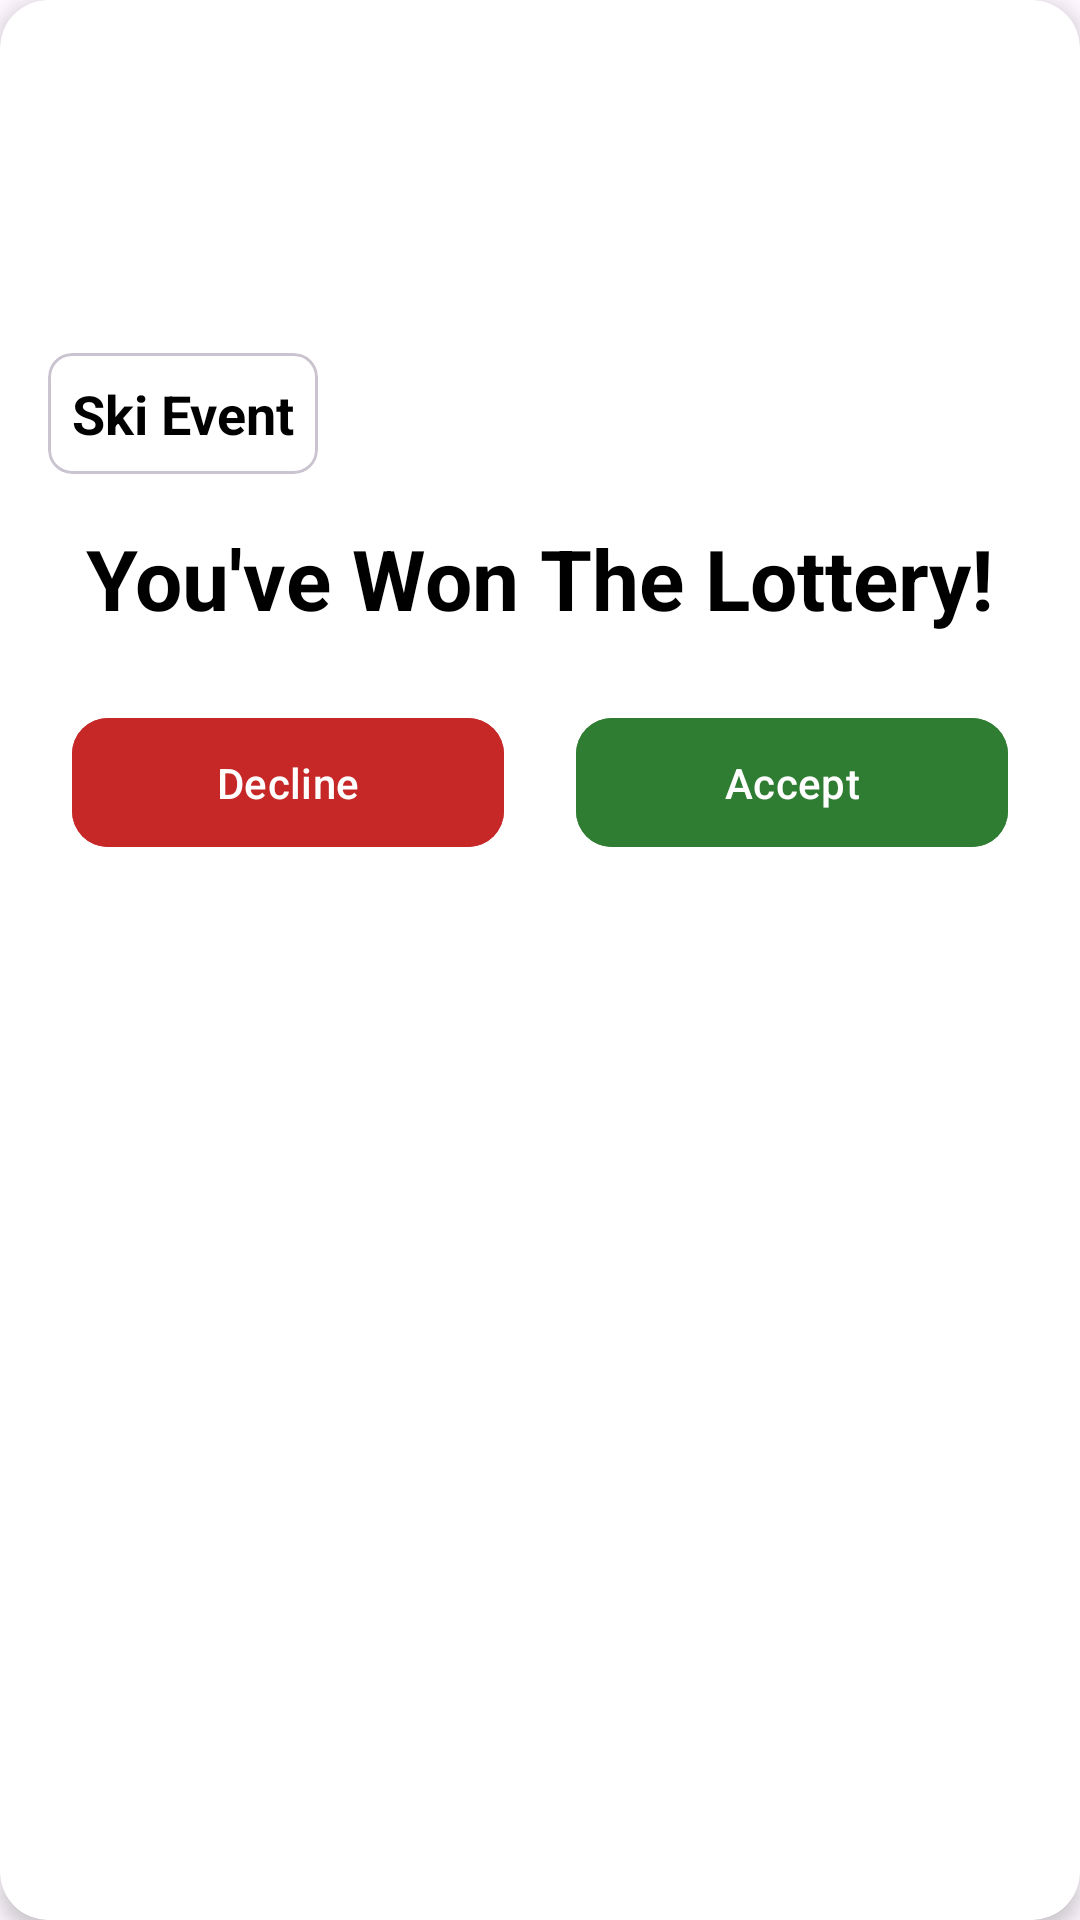

The Android layout XML behind this screen, and the referenced resources:
<!-- AndroidManifest.xml: application theme Base.Theme.Radar -->
<!-- res/layout/notification_rsvp.xml -->
<?xml version="1.0" encoding="utf-8"?>
<androidx.cardview.widget.CardView xmlns:android="http://schemas.android.com/apk/res/android"
    xmlns:app="http://schemas.android.com/apk/res-auto"
    xmlns:tools="http://schemas.android.com/tools"
    android:layout_width="match_parent"
    android:layout_height="wrap_content"
    android:layout_marginStart="10dp"
    android:layout_marginEnd="10dp"
    android:layout_marginTop="10dp"
    app:cardCornerRadius="16dp"
    app:cardElevation="4dp">

    <androidx.constraintlayout.widget.ConstraintLayout
        android:layout_width="match_parent"
        android:layout_height="wrap_content">

        
        <ImageView
            android:id="@+id/lottery_background_image"
            android:layout_width="0dp"
            android:layout_height="150dp"
            android:scaleType="centerCrop"
            app:layout_constraintEnd_toEndOf="parent"
            app:layout_constraintStart_toStartOf="parent"
            app:layout_constraintTop_toTopOf="parent"
            tools:srcCompat="@tools:sample/backgrounds/scenic"
            android:contentDescription="Event background image" />

        
        <com.google.android.material.card.MaterialCardView
            android:id="@+id/event_name_chip"
            android:layout_width="wrap_content"
            android:layout_height="wrap_content"
            android:layout_marginStart="16dp"
            android:layout_marginBottom="16dp"
            app:cardBackgroundColor="#CCFFFFFF"
            app:cardCornerRadius="8dp"
            app:contentPadding="8dp"
            app:layout_constraintBottom_toTopOf="@id/rsvp_title"
            app:layout_constraintStart_toStartOf="parent">

            <TextView
                android:id="@+id/event_name_text"
                android:layout_width="wrap_content"
                android:layout_height="wrap_content"
                android:text="Ski Event"
                android:textColor="@android:color/black"
                android:textSize="18sp"
                android:textStyle="bold" />
        </com.google.android.material.card.MaterialCardView>

        
        <TextView
            android:id="@+id/rsvp_title"
            android:layout_width="wrap_content"
            android:layout_height="wrap_content"
            android:layout_marginTop="24dp"
            android:text="You've Won The Lottery!"
            android:textColor="@android:color/black"
            android:textSize="28sp"
            android:textStyle="bold"
            app:layout_constraintEnd_toEndOf="parent"
            app:layout_constraintStart_toStartOf="parent"
            app:layout_constraintTop_toBottomOf="@id/lottery_background_image" />

        
        <com.google.android.material.button.MaterialButton
            android:id="@+id/button_decline"
            android:layout_width="0dp"
            android:layout_height="wrap_content"
            android:layout_marginStart="24dp"
            android:layout_marginTop="24dp"
            android:layout_marginEnd="12dp"
            android:layout_marginBottom="24dp"
            android:backgroundTint="#C62828"
            android:paddingVertical="12dp"
            android:text="Decline"
            android:textColor="@android:color/white"
            app:cornerRadius="12dp"
            app:layout_constraintBottom_toBottomOf="parent"
            app:layout_constraintEnd_toStartOf="@+id/button_accept"
            app:layout_constraintStart_toStartOf="parent"
            app:layout_constraintTop_toBottomOf="@+id/rsvp_title" />

        
        <com.google.android.material.button.MaterialButton
            android:id="@+id/button_accept"
            android:layout_width="0dp"
            android:layout_height="wrap_content"
            android:layout_marginStart="12dp"
            android:layout_marginEnd="24dp"
            android:backgroundTint="#2E7D32"
            android:paddingVertical="12dp"
            android:text="Accept"
            android:textColor="@android:color/white"
            app:cornerRadius="12dp"
            app:layout_constraintBottom_toBottomOf="@id/button_decline"
            app:layout_constraintEnd_toEndOf="parent"
            app:layout_constraintStart_toEndOf="@+id/button_decline"
            app:layout_constraintTop_toTopOf="@id/button_decline" />

    </androidx.constraintlayout.widget.ConstraintLayout>
</androidx.cardview.widget.CardView>
<!-- resources referenced by this layout -->
<resources>
  <style name="Base.Theme.Radar" parent="Theme.Material3.DayNight.NoActionBar">
          
          
      </style>
</resources>
